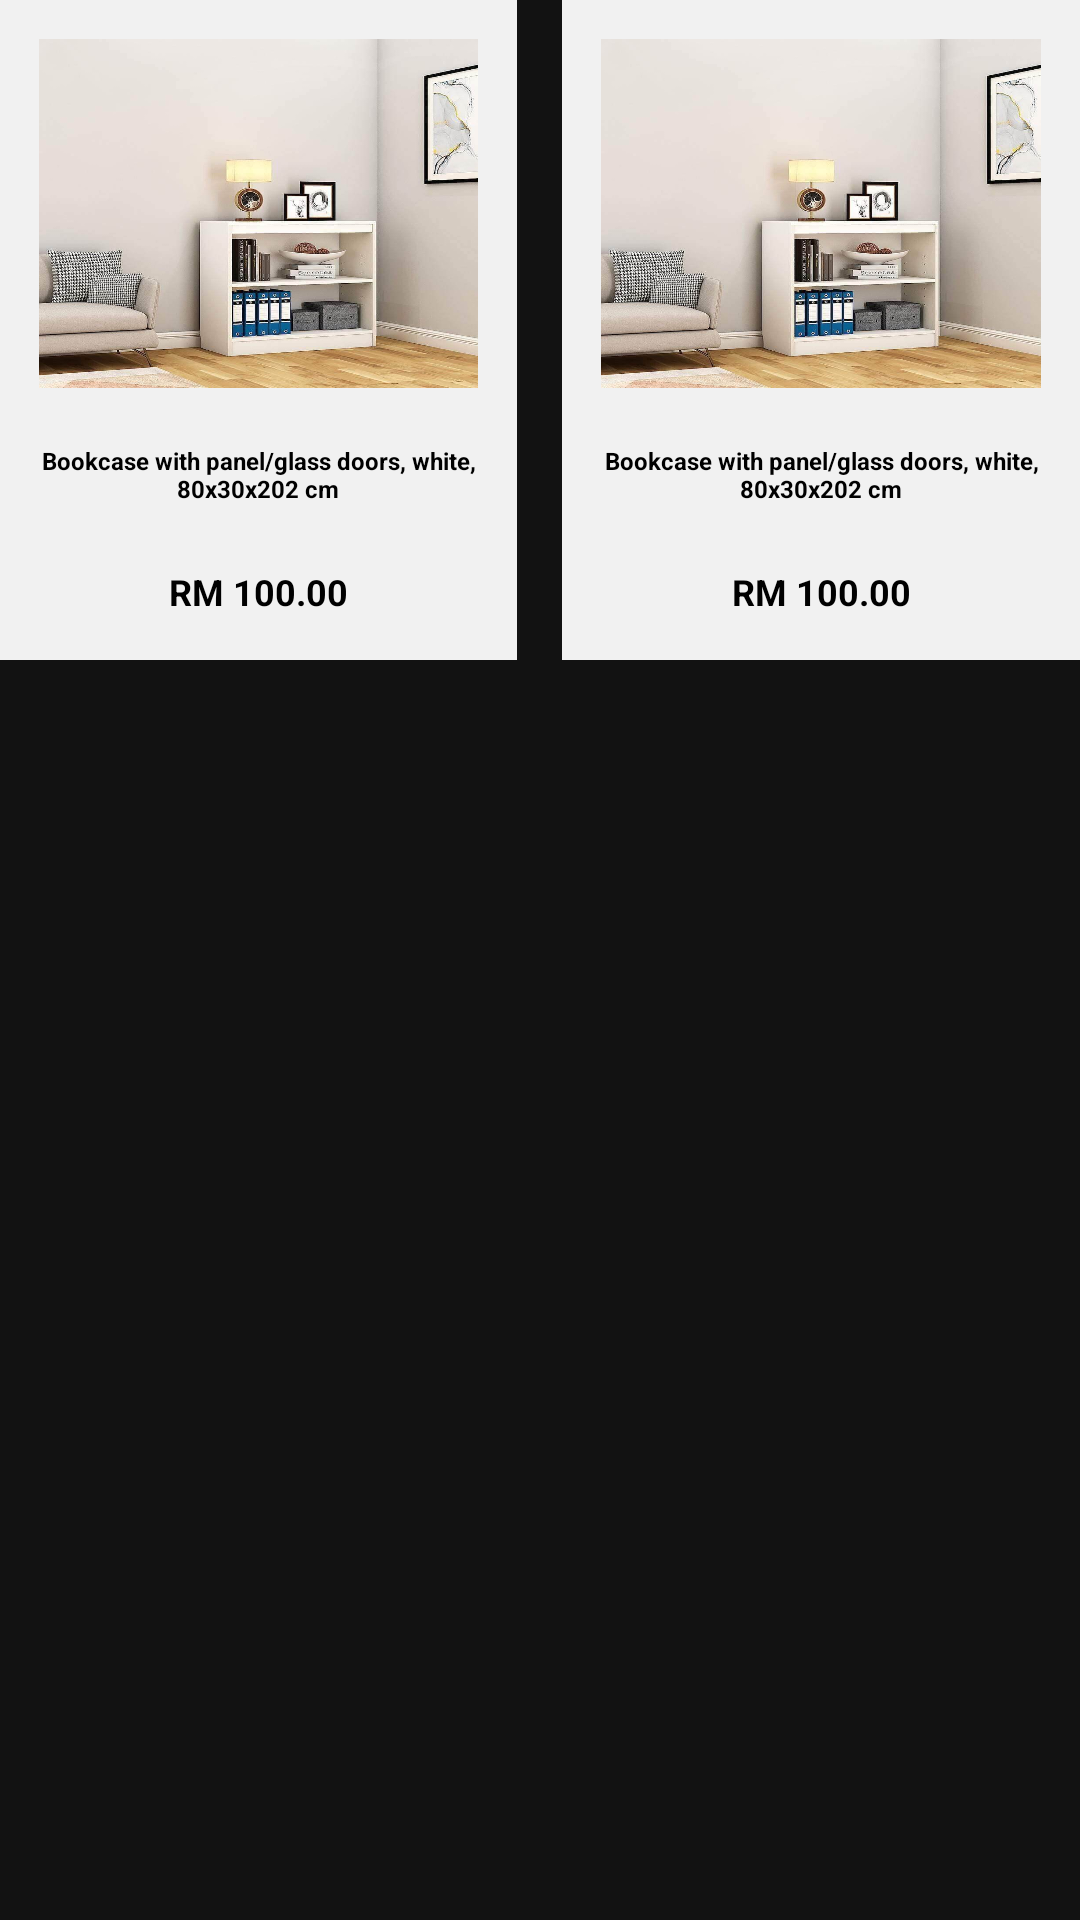

Layout XML and referenced resources for this Android screen:
<!-- AndroidManifest.xml: application theme Theme.MaterialComponents.NoActionBar -->
<!-- res/layout/category_details_product_box.xml -->
<?xml version="1.0" encoding="utf-8"?>
<LinearLayout
    xmlns:android="http://schemas.android.com/apk/res/android"
    android:id="@+id/productRow"
    android:layout_width="match_parent"
    android:layout_height="wrap_content"
    android:orientation="horizontal"
    android:paddingBottom="10dp">

    <LinearLayout
        android:id="@+id/productBox1"
        android:layout_width="0dp"
        android:layout_height="220dp"
        android:layout_weight="1"
        android:orientation="vertical"
        android:background="#F1F1F1"
        android:padding="13dp"
        android:layout_marginRight="15dp">

        
        <ImageView
            android:id="@+id/productImage"
            android:layout_width="match_parent"
            android:layout_height="0dp"
            android:layout_weight="1.2"
            android:src="@drawable/product1_image"
            android:scaleType="fitXY"
            android:adjustViewBounds="true"/>

        
        <TextView
            android:id="@+id/productName"
            android:layout_width="match_parent"
            android:layout_height="0dp"
            android:layout_weight="0.6"
            android:textSize="8sp"
            android:textStyle="bold"
            android:text="Bookcase with panel/glass doors, white, 80x30x202 cm"
            android:textColor="@color/black"
            android:gravity="center" />

        
        <TextView
            android:id="@+id/productPrice"
            android:layout_width="match_parent"
            android:layout_height="0dp"
            android:layout_weight="0.2"
            android:textSize="12sp"
            android:text="RM 100.00"
            android:textColor="@color/black"
            android:textStyle="bold"
            android:gravity="center" />
    </LinearLayout>

    <LinearLayout
        android:id="@+id/productBox2"
        android:layout_width="0dp"
        android:layout_height="220dp"
        android:layout_weight="1"
        android:orientation="vertical"
        android:background="#F1F1F1"
        android:padding="13dp" >

        
        <ImageView
            android:id="@+id/productImage2"
            android:layout_width="match_parent"
            android:layout_height="0dp"
            android:layout_weight="1.2"
            android:src="@drawable/product1_image"
            android:scaleType="fitXY"
            android:adjustViewBounds="true"/>

        
        <TextView
            android:id="@+id/productName2"
            android:layout_width="match_parent"
            android:layout_height="0dp"
            android:layout_weight="0.6"
            android:textSize="8sp"
            android:textStyle="bold"
            android:text="Bookcase with panel/glass doors, white, 80x30x202 cm"
            android:textColor="@color/black"
            android:gravity="center" />

        
        <TextView
            android:id="@+id/productPrice2"
            android:layout_width="match_parent"
            android:layout_height="0dp"
            android:layout_weight="0.2"
            android:textSize="12sp"
            android:text="RM 100.00"
            android:textColor="@color/black"
            android:textStyle="bold"
            android:gravity="center" />
    </LinearLayout>

</LinearLayout>
<!-- resources referenced by this layout -->
<resources>
  <color name="black">#FF000000</color>
  <!-- drawable product1_image: jpeg bitmap (drawable, 76642 bytes) -->
</resources>
